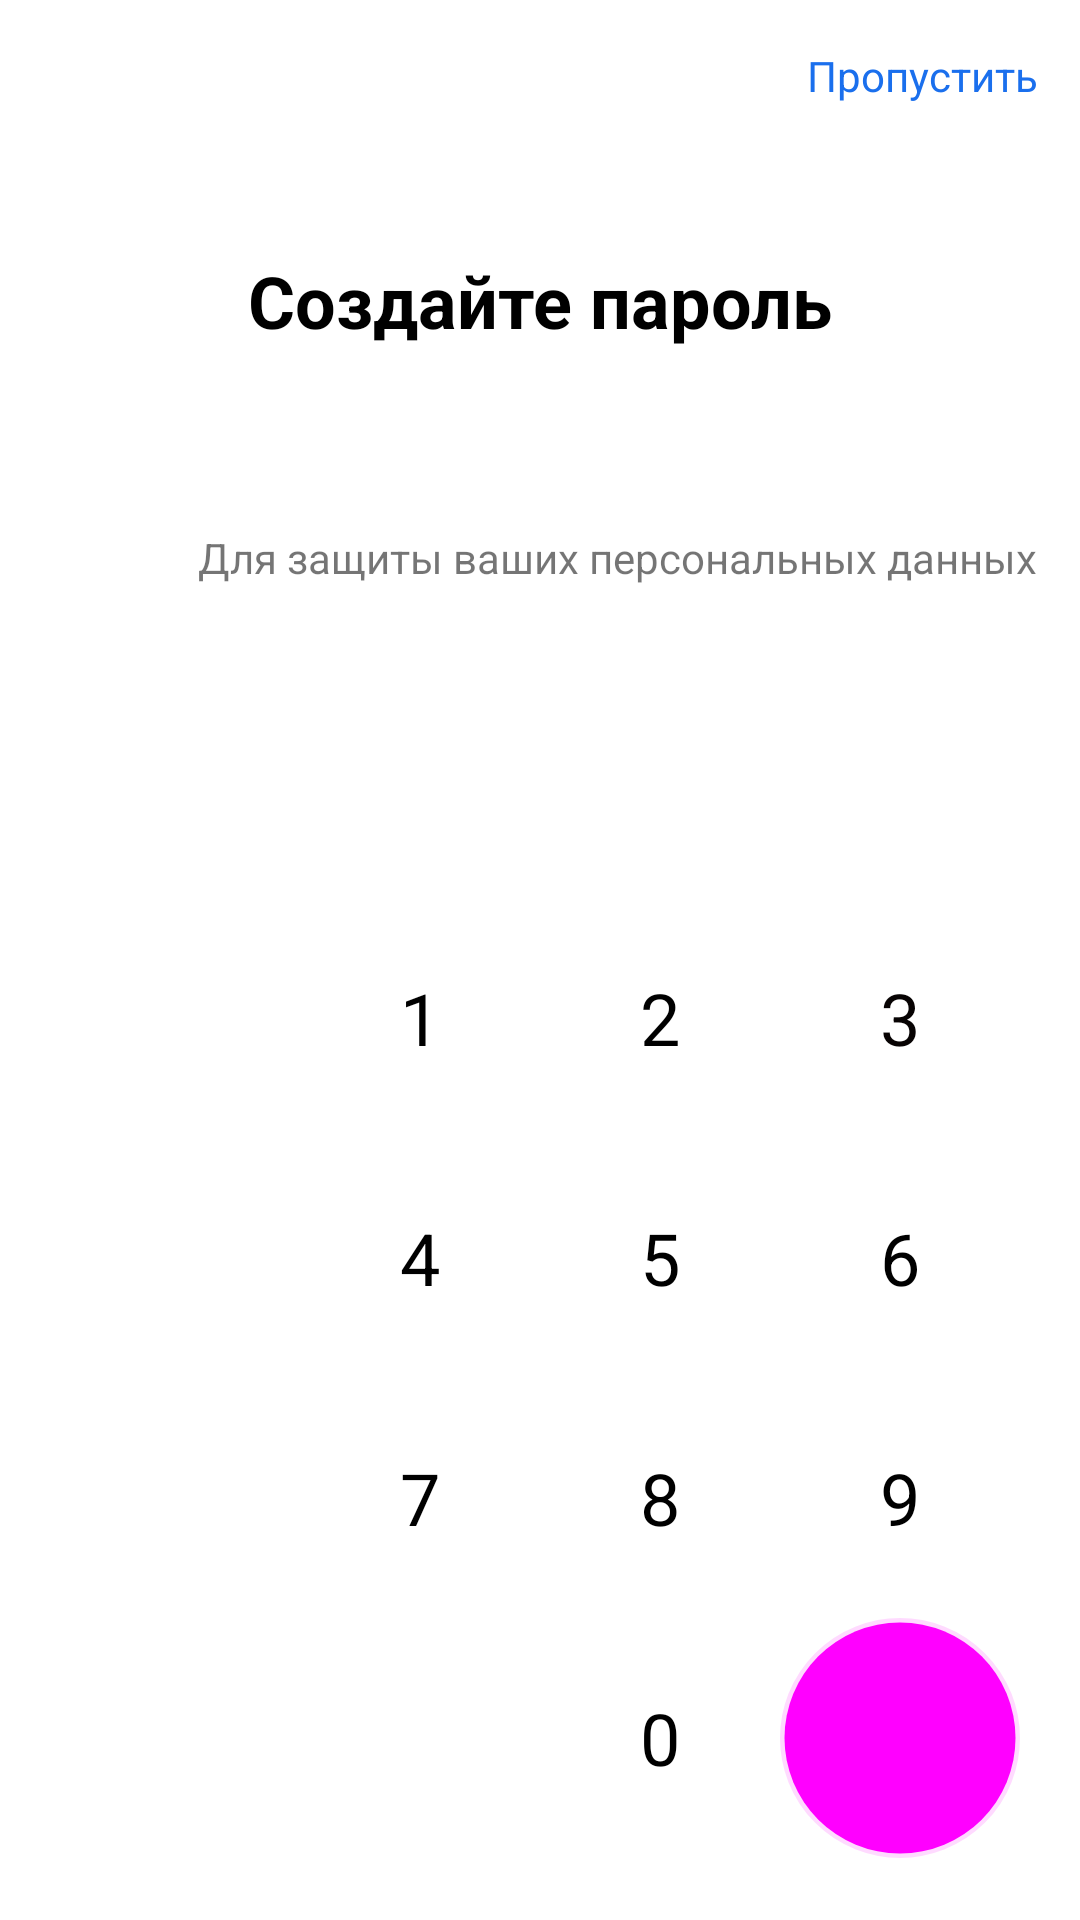

Layout XML and referenced resources for this Android screen:
<!-- AndroidManifest.xml: application theme Theme.MedLab -->
<!-- res/layout/activity_pin.xml -->
<?xml version="1.0" encoding="utf-8"?>
<androidx.constraintlayout.widget.ConstraintLayout xmlns:android="http://schemas.android.com/apk/res/android"
    xmlns:app="http://schemas.android.com/apk/res-auto"
    xmlns:tools="http://schemas.android.com/tools"
    android:layout_width="match_parent"
    android:layout_height="match_parent"
    tools:context=".pin">

    <TextView
        android:id="@+id/textView9"
        android:layout_width="195dp"
        android:layout_height="wrap_content"
        android:layout_marginTop="84dp"
        android:text="Создайте пароль"
        android:textAlignment="center"
        android:textColor="#000000"
        android:textSize="24sp"
        android:textStyle="bold"
        app:layout_constraintEnd_toEndOf="parent"
        app:layout_constraintStart_toStartOf="parent"
        app:layout_constraintTop_toTopOf="parent" />

    <TextView
        android:id="@+id/textView10"
        android:layout_width="wrap_content"
        android:layout_height="wrap_content"
        android:layout_marginStart="66dp"
        android:layout_marginTop="60dp"
        android:layout_marginEnd="65dp"
        android:text="Для защиты ваших персональных данных"
        app:layout_constraintEnd_toEndOf="parent"
        app:layout_constraintHorizontal_bias="0.0"
        app:layout_constraintStart_toStartOf="parent"
        app:layout_constraintTop_toBottomOf="@+id/textView9" />

    <TextView
        android:id="@+id/pin3"
        android:layout_width="20dp"
        android:layout_height="20dp"
        android:layout_marginStart="24dp"
        android:layout_marginTop="24dp"
        android:layout_weight="1"
        android:foreground="@drawable/circleblue"
        android:textAlignment="center"
        android:textColor="@android:color/black"
        android:textSize="24sp"
        app:layout_constraintStart_toEndOf="@+id/pin2"
        app:layout_constraintTop_toBottomOf="@+id/textView10" />

    <TextView
        android:id="@+id/pin2"
        android:layout_width="20dp"
        android:layout_height="20dp"
        android:layout_marginStart="24dp"
        android:layout_marginTop="24dp"
        android:layout_weight="1"
        android:foreground="@drawable/circleblue"
        android:textAlignment="center"
        android:textColor="@android:color/black"
        android:textSize="24sp"
        app:layout_constraintStart_toEndOf="@+id/pin1"
        app:layout_constraintTop_toBottomOf="@+id/textView10" />

    <TextView
        android:id="@+id/pin4"
        android:layout_width="20dp"
        android:layout_height="20dp"

        android:layout_marginStart="24dp"
        android:layout_marginTop="24dp"
        android:layout_weight="1"
        android:foreground="@drawable/circleblue"
        android:textAlignment="center"
        android:textColor="@android:color/black"
        android:textSize="24sp"
        app:layout_constraintStart_toEndOf="@+id/pin3"
        app:layout_constraintTop_toBottomOf="@+id/textView10" />

    <TextView
        android:id="@+id/pin1"
        android:layout_width="20dp"
        android:layout_height="20dp"

        android:layout_marginStart="140dp"
        android:layout_marginTop="24dp"
        android:layout_weight="1"
        android:foreground="@drawable/circleblue"
        android:textAlignment="center"
        android:textColor="@android:color/black"
        android:textSize="24sp"
        app:layout_constraintStart_toStartOf="parent"
        app:layout_constraintTop_toBottomOf="@+id/textView10" />

    <Button
        android:id="@+id/buttone"
        style="@style/Widget.Material3.Button.IconButton"
        android:layout_width="80dp"
        android:layout_height="80dp"
        android:layout_marginStart="100dp"
        android:layout_marginTop="104dp"
        android:backgroundTint="#F5F5F9"
        android:text="1"
        android:textColor="#000000"
        android:textSize="24sp"
        app:layout_constraintStart_toStartOf="parent"
        app:layout_constraintTop_toBottomOf="@+id/textView10" />

    <Button
        android:id="@+id/butttwo"
        style="@style/Widget.Material3.Button.IconButton"
        android:layout_width="80dp"
        android:layout_height="80dp"
        android:layout_marginTop="104dp"
        android:backgroundTint="#F5F5F9"
        android:text="2"
        android:textColor="#000000"
        android:textSize="24sp"
        app:layout_constraintStart_toEndOf="@+id/buttone"
        app:layout_constraintTop_toBottomOf="@+id/textView10" />

    <Button
        android:id="@+id/buttthree"
        style="@style/Widget.Material3.Button.IconButton"
        android:layout_width="80dp"
        android:layout_height="80dp"
        android:layout_marginTop="104dp"
        android:backgroundTint="#F5F5F9"
        android:text="3"
        android:textColor="#070303"
        android:textSize="24sp"
        app:layout_constraintStart_toEndOf="@+id/butttwo"
        app:layout_constraintTop_toBottomOf="@+id/textView10" />

    <Button
        android:id="@+id/buttfour"
        style="@style/Widget.Material3.Button.IconButton"
        android:layout_width="80dp"
        android:layout_height="80dp"
        android:layout_marginStart="100dp"
        android:backgroundTint="#F5F5F9"
        android:text="4"
        android:textColor="#000000"
        android:textSize="24sp"
        app:layout_constraintStart_toStartOf="parent"
        app:layout_constraintTop_toBottomOf="@+id/buttone" />

    <Button
        android:id="@+id/buttseven"
        style="@style/Widget.Material3.Button.IconButton"
        android:layout_width="80dp"
        android:layout_height="80dp"
        android:layout_marginStart="100dp"
        android:backgroundTint="#F5F5F9"
        android:text="7"
        android:textColor="#000000"
        android:textSize="24sp"
        app:layout_constraintStart_toStartOf="parent"
        app:layout_constraintTop_toBottomOf="@+id/buttfour" />

    <Button
        android:id="@+id/butteigh"
        style="@style/Widget.Material3.Button.IconButton"
        android:layout_width="80dp"
        android:layout_height="80dp"
        android:backgroundTint="#F5F5F9"
        android:text="8"
        android:textColor="#000000"
        android:textSize="24sp"
        app:layout_constraintStart_toEndOf="@+id/buttseven"
        app:layout_constraintTop_toBottomOf="@+id/buttfive" />

    <Button
        android:id="@+id/buttfive"
        style="@style/Widget.Material3.Button.IconButton"
        android:layout_width="80dp"
        android:layout_height="80dp"
        android:backgroundTint="#F5F5F9"
        android:text="5"
        android:textColor="#000000"
        android:textSize="24sp"
        app:layout_constraintStart_toEndOf="@+id/buttfour"
        app:layout_constraintTop_toBottomOf="@+id/butttwo" />

    <Button
        android:id="@+id/buttsix"
        style="@style/Widget.Material3.Button.IconButton"
        android:layout_width="80dp"
        android:layout_height="80dp"
        android:backgroundTint="#F5F5F9"
        android:text="6"
        android:textColor="#000000"
        android:textSize="24sp"
        app:layout_constraintStart_toEndOf="@+id/buttfive"
        app:layout_constraintTop_toBottomOf="@+id/buttthree" />

    <Button
        android:id="@+id/buttnine"
        style="@style/Widget.Material3.Button.IconButton"
        android:layout_width="80dp"
        android:layout_height="80dp"
        android:autoText="false"
        android:backgroundTint="#F5F5F9"
        android:text="9"
        android:textAlignment="center"
        android:textColor="#000000"
        android:textSize="24sp"
        app:layout_constraintStart_toEndOf="@+id/butteigh"
        app:layout_constraintTop_toBottomOf="@+id/buttsix" />

    <Button
        android:id="@+id/buttzero"
        style="@style/Widget.Material3.Button.IconButton"
        android:layout_width="80dp"
        android:layout_height="80dp"
        android:layout_marginStart="180dp"
        android:backgroundTint="#F5F5F9"
        android:text="0"
        android:onClick="butDel"
        android:textAlignment="center"
        android:textColor="#000000"
        android:textSize="24sp"
        app:layout_constraintStart_toStartOf="parent"
        app:layout_constraintTop_toBottomOf="@+id/butteigh" />

    <Button
        android:id="@+id/buttdel"
        style="@style/Widget.Material3.Button.IconButton"
        android:layout_width="80dp"
        android:layout_height="80dp"
        android:background="@drawable/circle"
        android:foreground="@drawable/backspacee"
        android:foregroundGravity="center_vertical|clip_horizontal|center_horizontal"
        android:onClick="butDel"
        app:layout_constraintStart_toEndOf="@+id/buttzero"
        app:layout_constraintTop_toBottomOf="@+id/buttnine" />

    <TextView
        android:id="@+id/textView12"
        android:layout_width="wrap_content"
        android:layout_height="wrap_content"
        android:clickable="true"
        android:onClick="onClickNext"
        android:text="Пропустить"
        android:textColor="#1A6FED"
        app:layout_constraintBottom_toTopOf="@+id/textView10"
        app:layout_constraintEnd_toEndOf="parent"
        app:layout_constraintHorizontal_bias="0.95"
        app:layout_constraintStart_toStartOf="parent"
        app:layout_constraintTop_toTopOf="parent"
        app:layout_constraintVertical_bias="0.100000024" />

</androidx.constraintlayout.widget.ConstraintLayout>
<!-- resources referenced by this layout -->
<resources>
  <!-- drawable backspacee: png bitmap (drawable, 445 bytes) -->
  <!-- drawable circle (drawable) -->
  <?xml version="1.0" encoding="utf-8"?>
  <shape  xmlns:android="http://schemas.android.com/apk/res/android" android:shape="rectangle">
      <stroke android:color="#25000000" android:width="3dp"></stroke>
      <corners android:radius="360dp"></corners>
  
   </shape>
  <!-- drawable circleblue (drawable) -->
  <?xml version="1.0" encoding="utf-8"?>
  <shape xmlns:android="http://schemas.android.com/apk/res/android" android:shape="rectangle">
      <stroke android:color="#1A6FEE" android:width="2dp"></stroke>
      <corners android:radius="360dp"></corners>
  
  </shape>
  <style name="Theme.MedLab" parent="Theme.MaterialComponents.DayNight.NoActionBar">
          
          <item name="colorPrimary">#1A6FEE</item>
          <item name="colorPrimaryVariant">#1A6FEE</item>
          <item name="colorOnPrimary">@color/white</item>
          
          <item name="colorSecondary">@color/teal_200</item>
          <item name="colorSecondaryVariant">@color/teal_700</item>
          <item name="colorOnSecondary">@color/black</item>
          
          <item name="android:statusBarColor">?attr/colorPrimaryVariant</item>
          
      </style>
  <!-- not gathered from this repository: default colours our renderer supplied (Android Studio template values) -->
  <color name="teal_200">#FF03DAC5</color>
  <color name="teal_700">#FF018786</color>
  <color name="black">#FF000000</color>
  <color name="white">#FFFFFFFF</color>
</resources>
